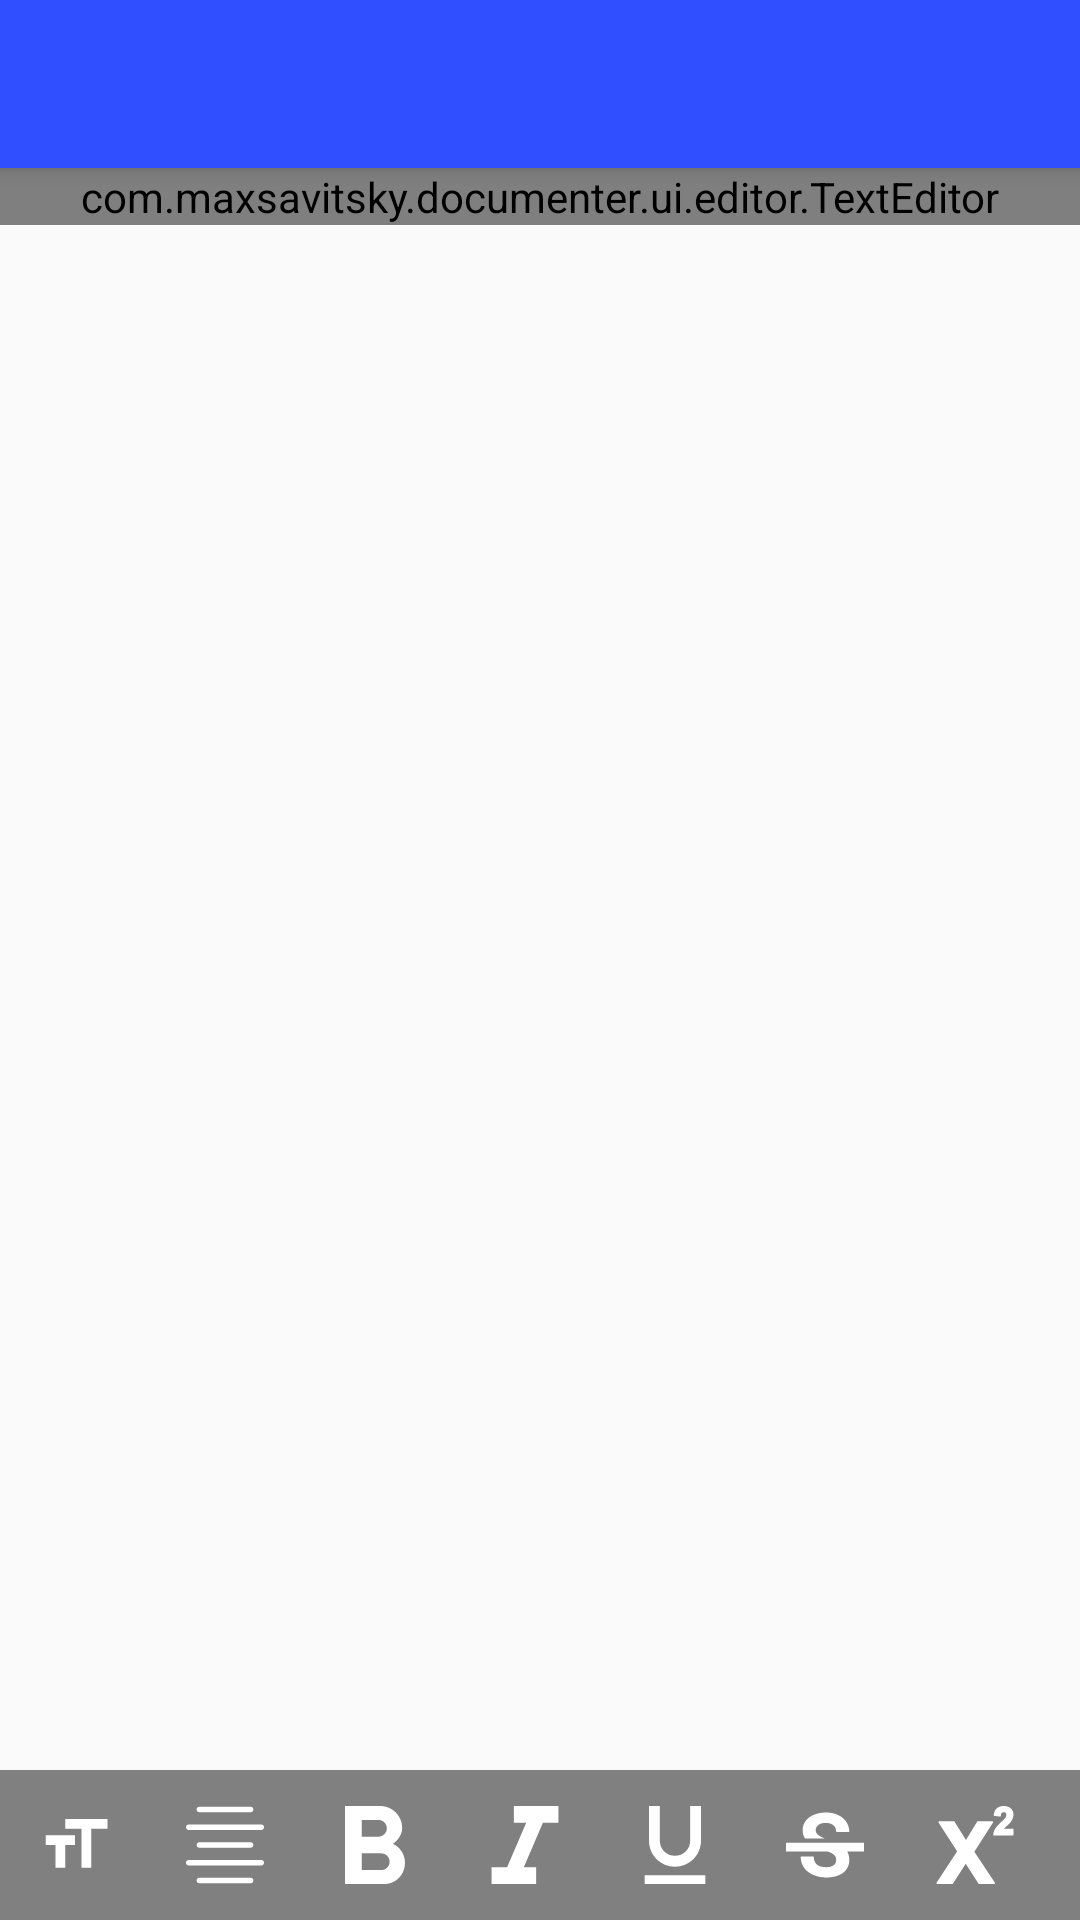

Here is an Android app screen rendered from its layout file. Give the layout XML and the strings, colors and styles it references.
<!-- AndroidManifest.xml: application theme AppTheme -->
<!-- res/layout/activity_create_entry.xml -->
<?xml version="1.0" encoding="utf-8"?>
<androidx.coordinatorlayout.widget.CoordinatorLayout xmlns:android="http://schemas.android.com/apk/res/android"
    xmlns:app="http://schemas.android.com/apk/res-auto"
    xmlns:tools="http://schemas.android.com/tools"
    android:layout_width="match_parent"
    android:layout_height="match_parent"
    tools:context="com.maxsavitsky.documenter.ui.EntryEditor">

    <com.google.android.material.appbar.AppBarLayout
        android:layout_width="match_parent"
        android:layout_height="wrap_content"
        android:theme="@style/AppTheme.AppBarOverlay">

        <androidx.appcompat.widget.Toolbar
            android:id="@+id/toolbar"
            android:layout_width="match_parent"
            android:layout_height="?attr/actionBarSize"
            android:background="?attr/colorPrimary"
            app:popupTheme="@style/AppTheme.PopupOverlay" />

    </com.google.android.material.appbar.AppBarLayout>

    <include layout="@layout/content_create_entry" />

    <include layout="@layout/bottom_cycle" />

    <com.google.android.material.floatingactionbutton.FloatingActionButton
        android:id="@+id/fabSaveEntry"
        android:layout_width="wrap_content"
        android:layout_height="wrap_content"
        android:layout_gravity="bottom|end"
        android:layout_margin="@dimen/fab_margin"
        android:backgroundTint="?attr/fabButtonColor"
        android:visibility="gone"
        app:borderWidth="0dp"
        app:srcCompat="@drawable/ic_verified" />

</androidx.coordinatorlayout.widget.CoordinatorLayout>
<!-- res/layout/content_create_entry.xml (included above) -->
<?xml version="1.0" encoding="utf-8"?>
<LinearLayout xmlns:android="http://schemas.android.com/apk/res/android"
    xmlns:app="http://schemas.android.com/apk/res-auto"
    xmlns:tools="http://schemas.android.com/tools"
    android:layout_width="match_parent"
    android:layout_height="match_parent"
    android:orientation="vertical"
    app:layout_behavior="@string/appbar_scrolling_view_behavior">

    <ScrollView
        android:id="@+id/scrollView"
        android:layout_width="match_parent"
        android:layout_height="match_parent"
        android:layout_marginBottom="@dimen/bottom_cycle_height"
        android:focusable="false"
        android:scrollbarSize="@dimen/scrollbars_size"
        android:scrollbars="vertical"
        tools:ignore="UselessParent">

        <RelativeLayout
            android:layout_width="match_parent"
            android:layout_height="wrap_content">

            <com.maxsavitsky.documenter.ui.editor.TextEditor
                android:id="@+id/edittextEntry"
                android:layout_width="match_parent"
                android:layout_height="wrap_content"

                android:background="@null"
                android:ems="10"
                android:gravity="start|top"
                android:hint="@string/enter_your_minds_here"
                android:inputType="textMultiLine"
                android:scrollbars="vertical"
                android:textIsSelectable="true"
                android:textSize="22sp" />

        </RelativeLayout>

    </ScrollView>

</LinearLayout>
<!-- res/layout/bottom_cycle.xml (included above) -->
<?xml version="1.0" encoding="utf-8"?>
<HorizontalScrollView xmlns:android="http://schemas.android.com/apk/res/android"
    android:layout_width="match_parent"
    android:layout_height="@dimen/bottom_cycle_height"
    xmlns:tools="http://schemas.android.com/tools"
    android:background="@color/gray"
    android:layout_gravity="bottom"
    android:scrollbars="none"
    android:orientation="horizontal">
    <LinearLayout
        android:layout_width="wrap_content"
        android:id="@+id/toolsLinearLayout"
        android:layout_height="match_parent">
        <ImageButton
            android:scaleType="fitCenter"
            android:backgroundTint="@android:color/transparent"
            android:layout_width="@dimen/bottom_cycle_height"
            android:layout_height="@dimen/bottom_cycle_height"
            android:onClick="showTextSizePicker"
            android:src="@drawable/ic_text_size"
            tools:ignore="ContentDescription" />

        <ImageButton
            android:layout_width="@dimen/bottom_cycle_height"
            android:layout_height="@dimen/bottom_cycle_height"
            android:src="@drawable/ic_align_center_white"
            android:scaleType="fitCenter"
            android:onClick="showTextAlignmentPicker"
            android:backgroundTint="@android:color/transparent"
            tools:ignore="ContentDescription" />

        <ImageButton
            android:layout_width="@dimen/bottom_cycle_height"
            android:layout_height="@dimen/bottom_cycle_height"
            android:id="@+id/btnToolsBold"
            android:scaleType="fitCenter"
            android:backgroundTint="@android:color/transparent"
            android:src="@drawable/ic_bold_white"
            tools:ignore="ContentDescription" />

        <ImageButton
            android:layout_width="@dimen/bottom_cycle_height"
            android:layout_height="@dimen/bottom_cycle_height"
            android:id="@+id/btnToolsItalic"
            android:src="@drawable/ic_italic_white"
            android:scaleType="fitCenter"
            android:backgroundTint="@android:color/transparent"
            tools:ignore="ContentDescription" />

        <ImageButton
            android:layout_width="@dimen/bottom_cycle_height"
            android:layout_height="@dimen/bottom_cycle_height"
            android:id="@+id/btnToolsUnderline"
            android:src="@drawable/ic_underline_white"
            android:scaleType="fitCenter"
            android:backgroundTint="@android:color/transparent"
            tools:ignore="ContentDescription" />

        <ImageButton
            android:layout_width="@dimen/bottom_cycle_height"
            android:layout_height="@dimen/bottom_cycle_height"
            android:id="@+id/btnToolsStrike"
            android:src="@drawable/ic_strikethrough_white"
            android:scaleType="fitCenter"
            android:backgroundTint="@android:color/transparent"
            tools:ignore="ContentDescription" />

        <ImageButton
            android:layout_width="@dimen/bottom_cycle_height"
            android:layout_height="@dimen/bottom_cycle_height"
            android:id="@+id/btnToolsSuperscript"
            android:src="@drawable/ic_superscript"
            android:scaleType="fitCenter"
            android:backgroundTint="@android:color/transparent"
            tools:ignore="ContentDescription" />

        <ImageButton
            android:layout_width="@dimen/bottom_cycle_height"
            android:layout_height="@dimen/bottom_cycle_height"
            android:id="@+id/btnToolsSubscript"
            android:src="@drawable/ic_subscript"
            android:scaleType="fitCenter"
            android:backgroundTint="@android:color/transparent"
            tools:ignore="ContentDescription" />

        <ImageButton
            android:layout_width="@dimen/bottom_cycle_height"
            android:layout_height="@dimen/bottom_cycle_height"
            android:id="@+id/btnToolsBackgroundColor"
            android:src="@drawable/ic_entry_background_color"
            android:scaleType="fitCenter"
            android:backgroundTint="@android:color/transparent"
            tools:ignore="ContentDescription" />

        <ImageButton
            android:layout_width="@dimen/bottom_cycle_height"
            android:layout_height="@dimen/bottom_cycle_height"
            android:id="@+id/btnToolsTextColor"
            android:src="@drawable/ic_text_color"
            android:scaleType="fitCenter"
            android:backgroundTint="@android:color/transparent"
            tools:ignore="ContentDescription" />

        <ImageButton
            android:layout_width="@dimen/bottom_cycle_height"
            android:layout_height="@dimen/bottom_cycle_height"
            android:id="@+id/btnToolsHighlight"
            android:src="@drawable/ic_text_highlight"
            android:scaleType="fitCenter"
            android:backgroundTint="@android:color/transparent"
            tools:ignore="ContentDescription" />

        <ImageButton
            android:layout_width="@dimen/bottom_cycle_height"
            android:layout_height="@dimen/bottom_cycle_height"
            android:id="@+id/btnToolsReplaceColor"
            android:src="@drawable/ic_change_color"
            android:scaleType="fitCenter"
            android:backgroundTint="@android:color/transparent"
            tools:ignore="ContentDescription" />

        <ImageButton
            android:layout_width="@dimen/bottom_cycle_height"
            android:layout_height="@dimen/bottom_cycle_height"
            android:src="@drawable/ic_insert_photo"
            android:scaleType="fitCenter"
            android:onClick="pickImages"
            android:backgroundTint="@android:color/transparent"
            tools:ignore="ContentDescription" />
    </LinearLayout>
</HorizontalScrollView>
<!-- resources referenced by this layout -->
<resources>
  <color name="gray">#808080</color>
  <dimen name="bottom_cycle_height">50dp</dimen>
  <dimen name="fab_margin">16dp</dimen>
  <dimen name="scrollbars_size">8dp</dimen>
  <!-- drawable ic_insert_photo (drawable) -->
  <vector android:autoMirrored="true" android:height="200dp"
      android:tint="#FFFFFF" android:viewportHeight="24"
      android:viewportWidth="24" android:width="200dp" xmlns:android="http://schemas.android.com/apk/res/android">
      <path android:fillColor="@android:color/white" android:pathData="M21,19V5c0,-1.1 -0.9,-2 -2,-2H5c-1.1,0 -2,0.9 -2,2v14c0,1.1 0.9,2 2,2h14c1.1,0 2,-0.9 2,-2zM8.5,13.5l2.5,3.01L14.5,12l4.5,6H5l3.5,-4.5z"/>
  </vector>
  <!-- drawable ic_italic_white (drawable) -->
  <vector android:autoMirrored="true" android:height="200dp"
      android:viewportHeight="298.667" android:viewportWidth="298.667"
      android:width="200dp" xmlns:android="http://schemas.android.com/apk/res/android">
      <path android:fillColor="#FFFFFF" android:pathData="M106.667,0l0,64l47.253,0l-73.173,170.667l-59.414,0l0,64l170.667,0l0,-64l-47.253,0l73.173,-170.667l59.413,0l0,-64z"/>
  </vector>
  <!-- drawable ic_text_size (drawable) -->
  <vector android:autoMirrored="true" android:height="100dp"
      android:tint="#FFFFFF" android:viewportHeight="24"
      android:viewportWidth="24" android:width="100dp" xmlns:android="http://schemas.android.com/apk/res/android">
      <path android:fillColor="@android:color/white" android:pathData="M9,4v3h5v12h3L17,7h5L22,4L9,4zM3,12h3v7h3v-7h3L12,9L3,9v3z"/>
  </vector>
  <string name="enter_your_minds_here">Enter your thoughts here…</string>
  <style name="AppTheme.AppBarOverlay" parent="ThemeOverlay.AppCompat.Dark.ActionBar" />
  <style name="AppTheme.PopupOverlay" parent="ThemeOverlay.AppCompat.Light" />
  <style name="AppTheme.NoActionBar" parent="Theme.AppCompat.Light.DarkActionBar">
          <item name="windowActionBar">false</item>
          <item name="windowNoTitle">true</item>
      </style>
  <color name="colorPrimary">#304FFE</color>
  <color name="colorPrimaryDark">#304FFE</color>
  <color name="green">#00AC47</color>
  <color name="white">#FFFFFF</color>
  <color name="black">#000</color>
  <color name="floatingButtonDefaultColor">#FF6D00</color>
  <!-- drawable top_borders (drawable) -->
  <?xml version="1.0" encoding="utf-8"?>
  <shape xmlns:android="http://schemas.android.com/apk/res/android">
      <corners android:topLeftRadius="15dp"
          android:topRightRadius="15dp" />
      <solid android:color="@color/white" />
      <stroke android:width="2dp" android:color="@color/black" android:dashWidth="5dp" />
  </shape>
  <!-- drawable ic_italic_black (drawable) -->
  <vector android:autoMirrored="true" android:height="200dp"
      android:viewportHeight="298.667" android:viewportWidth="298.667"
      android:width="200dp" xmlns:android="http://schemas.android.com/apk/res/android">
      <path android:fillColor="#FF000000" android:pathData="M106.667,0l0,64l47.253,0l-73.173,170.667l-59.414,0l0,64l170.667,0l0,-64l-47.253,0l73.173,-170.667l59.413,0l0,-64z"/>
  </vector>
  <style name="ActionBarStyle" parent="Widget.AppCompat.ActionBar">
          <item name="titleTextColor">@color/white</item>
          <item name="colorControlNormal">@color/white</item>
          <item name="android:background">?toolbarBackgroundColor</item>
          <item name="android:popupBackground">@color/white</item>
  
          <item name="actionMenuTextColor">@color/black</item>
          <item name="android:actionMenuTextColor">@color/black</item>
      </style>
</resources>
